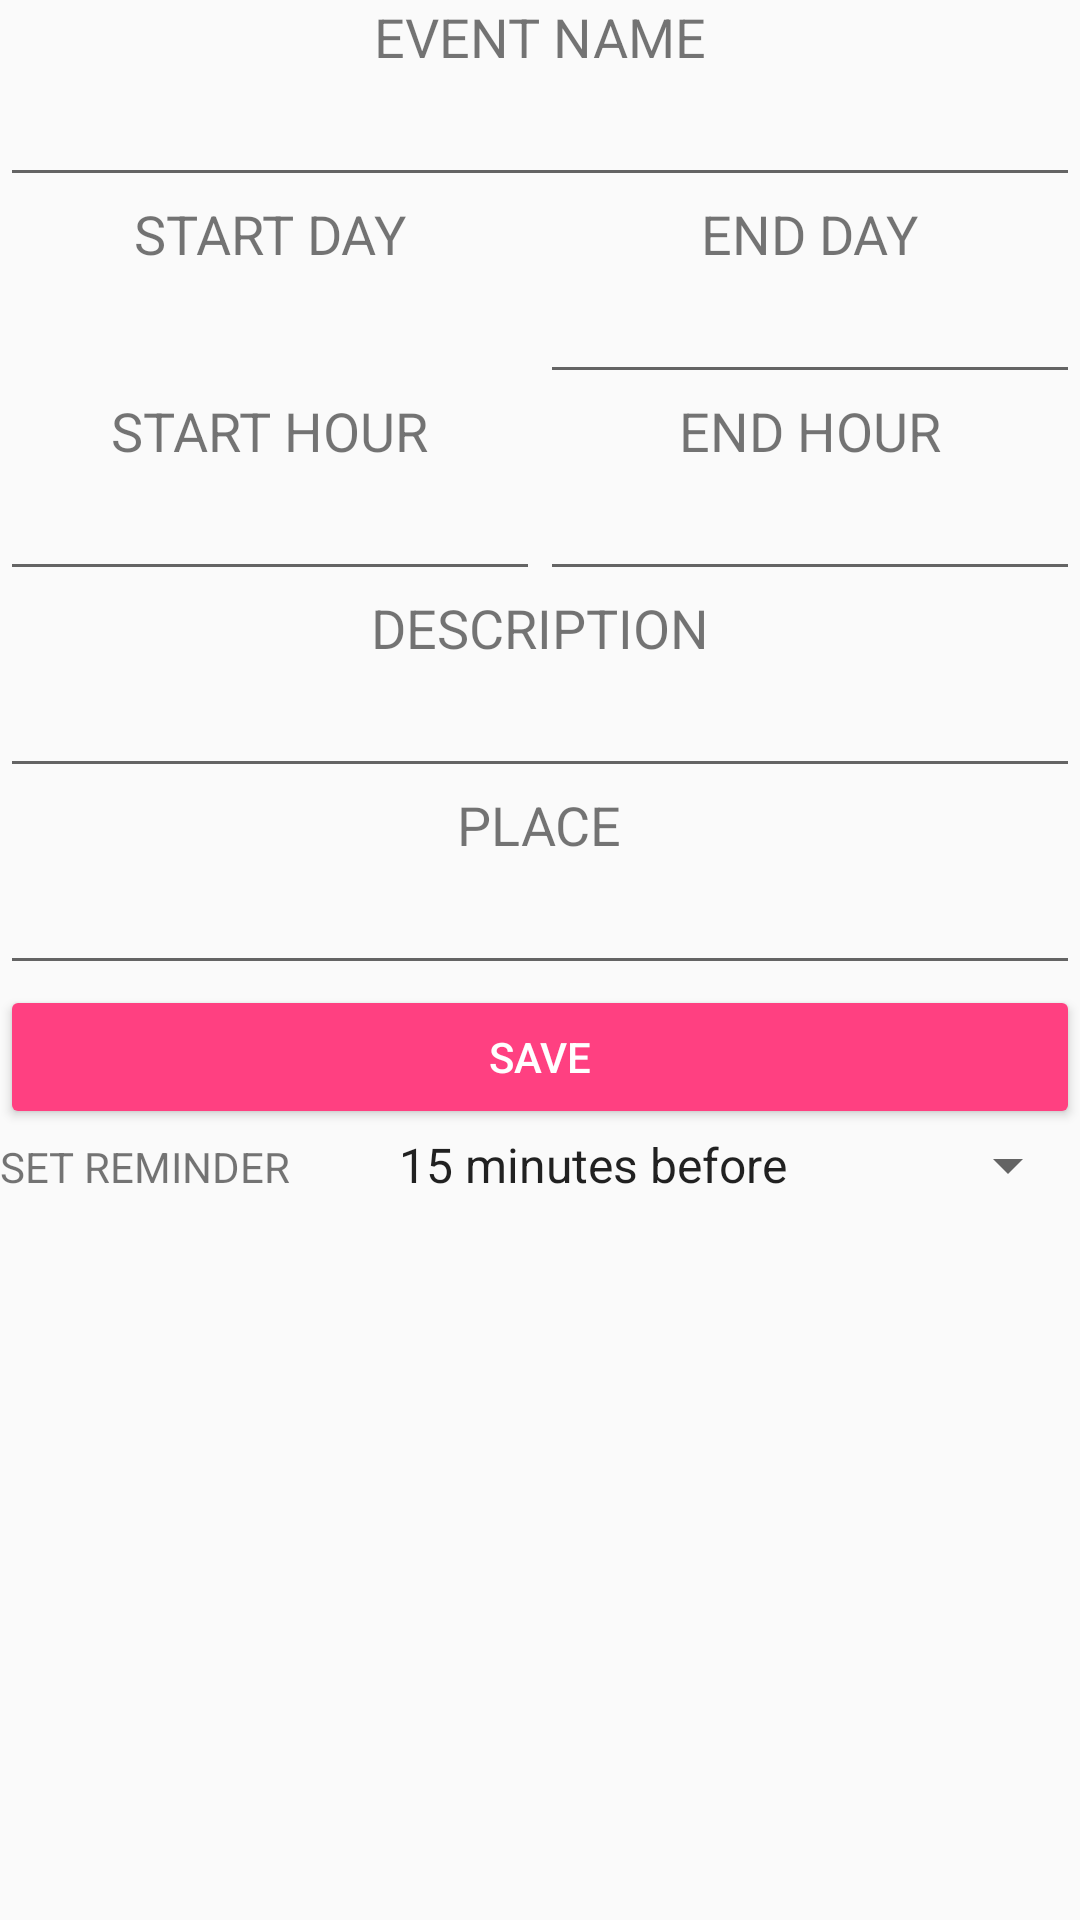

The Android layout XML behind this screen, and the referenced resources:
<!-- AndroidManifest.xml: application theme AppTheme -->
<!-- res/layout/event_layout.xml -->
<?xml version="1.0" encoding="utf-8"?>
<LinearLayout xmlns:android="http://schemas.android.com/apk/res/android"
    xmlns:tools="http://schemas.android.com/tools"
    android:orientation="vertical"
    android:layout_width="match_parent"
    android:layout_height="match_parent">

    <LinearLayout
        android:layout_width="match_parent"
        android:layout_height="wrap_content"
        android:orientation="vertical">

        <TextView
            android:id="@+id/eventNameTextView"
            android:layout_width="wrap_content"
            android:layout_height="wrap_content"
            android:layout_weight="1"
            android:textSize="@dimen/bigText"
            android:layout_gravity="center"
            android:text="@string/eventName" />

        <EditText
            android:id="@+id/eventNameEditText"
            android:layout_width="match_parent"
            android:layout_height="wrap_content"
            android:layout_weight="1"
            android:ems="10"
            android:textAlignment="center"
            android:inputType="textPersonName"
            android:text="" />
    </LinearLayout>


    <LinearLayout
        android:layout_width="match_parent"
        android:layout_height="wrap_content"
        android:orientation="horizontal">
        <LinearLayout
            android:layout_width="match_parent"
            android:layout_height="match_parent"
            android:layout_weight="1"
            android:layout_gravity="center"
            android:orientation="vertical">

            <TextView
                android:id="@+id/startDayTextView"
                android:layout_width="wrap_content"
                android:layout_height="wrap_content"
                android:layout_gravity="center"
                android:layout_weight="1"
                android:textSize="@dimen/bigText"
                android:text="@string/startDay" />

            <TextView
                android:id="@+id/startDayValueTextView"
                android:layout_width="match_parent"
                android:layout_height="wrap_content"
                android:layout_weight="1"
                android:editable="false"
                android:ems="10"
                android:focusable="false"
                android:textAlignment="center"
                android:inputType="time" />
        </LinearLayout>

        <LinearLayout
            android:layout_width="match_parent"
            android:layout_height="match_parent"
            android:layout_weight="1"
            android:orientation="vertical">

            <TextView
                android:id="@+id/endDayTextView"
                android:layout_width="wrap_content"
                android:layout_height="wrap_content"
                android:layout_weight="1"
                android:layout_gravity="center"
                android:textSize="@dimen/bigText"
                android:text="@string/endDay" />

            <EditText
                android:id="@+id/endDayEditText"
                android:layout_width="match_parent"
                android:layout_height="wrap_content"
                android:layout_weight="1"
                android:textAlignment="center"
                android:editable="false"
                android:ems="10"
                android:focusable="false"
                android:inputType="time" />

        </LinearLayout>

    </LinearLayout>

    <LinearLayout
        android:layout_width="match_parent"
        android:layout_height="wrap_content"
        android:orientation="horizontal">
        <LinearLayout
            android:layout_width="match_parent"
            android:layout_height="match_parent"
            android:layout_weight="1"
            android:layout_gravity="center"
            android:orientation="vertical">

            <TextView
                android:id="@+id/startHourTextView"
                android:layout_width="wrap_content"
                android:layout_height="wrap_content"
                android:layout_gravity="center"
                android:layout_weight="1"
                android:textSize="@dimen/bigText"
                android:text="@string/startHour" />

            <EditText
                android:id="@+id/startHourEditText"
                android:layout_width="match_parent"
                android:layout_height="wrap_content"
                android:layout_weight="1"
                android:editable="false"
                android:ems="10"
                android:focusable="false"
                android:textAlignment="center"
                android:inputType="time" />
        </LinearLayout>

        <LinearLayout
            android:layout_width="match_parent"
            android:layout_height="match_parent"
            android:layout_weight="1"
            android:orientation="vertical">

            <TextView
                android:id="@+id/endHourTextView"
                android:layout_width="wrap_content"
                android:layout_height="wrap_content"
                android:layout_weight="1"
                android:layout_gravity="center"
                android:textSize="@dimen/bigText"
                android:text="@string/endHour" />

            <EditText
                android:id="@+id/endHourEditText"
                android:layout_width="match_parent"
                android:layout_height="wrap_content"
                android:layout_weight="1"
                android:textAlignment="center"
                android:editable="false"
                android:ems="10"
                android:focusable="false"
                android:inputType="time" />

        </LinearLayout>

    </LinearLayout>

    <LinearLayout
        android:layout_width="match_parent"
        android:layout_height="wrap_content"
        android:orientation="vertical">

        <TextView
            android:id="@+id/descriptionTextView"
            android:layout_width="wrap_content"
            android:layout_height="wrap_content"
            android:layout_weight="1"
            android:layout_gravity="center"
            android:textSize="@dimen/bigText"
            android:text="@string/description" />

        <EditText
            android:id="@+id/descriptionEditText"
            android:layout_width="match_parent"
            android:layout_height="wrap_content"
            android:layout_weight="1"
            android:ems="100"
            android:textAlignment="center"
            android:inputType="textMultiLine"
            android:maxLines="10"
            android:text="" />
    </LinearLayout>

    <LinearLayout
        android:layout_width="match_parent"
        android:layout_height="wrap_content"
        android:orientation="vertical">

        <TextView
            android:id="@+id/placeTextView"
            android:layout_width="wrap_content"
            android:layout_height="wrap_content"
            android:layout_weight="1"
            android:layout_gravity="center"
            android:textSize="@dimen/bigText"
            android:text="@string/place" />

        <EditText
            android:id="@+id/placeEditText"
            android:layout_width="match_parent"
            android:layout_height="wrap_content"
            android:layout_weight="1"
            android:ems="100"
            android:textAlignment="center"
            android:inputType="textMultiLine"
            android:maxLines="10"
            android:text="" />
    </LinearLayout>

    <LinearLayout
        android:layout_width="match_parent"
        android:layout_height="wrap_content"
        android:orientation="horizontal">

        <android.support.v7.widget.AppCompatButton
            android:id="@+id/saveButton"
            style="@style/Widget.AppCompat.Button.Colored"
            android:layout_width="wrap_content"
            android:layout_height="wrap_content"
            android:layout_weight="1"
            android:text="@string/save" />

    </LinearLayout>

    <LinearLayout
        android:layout_width="match_parent"
        android:layout_height="wrap_content"
        android:orientation="horizontal">

        <TextView
            android:id="@+id/reminderTextView"
            android:layout_width="125dp"
            android:layout_height="wrap_content"
            android:text="@string/setReminder" />

        <Spinner
            android:id="@+id/reminderSpinner"
            android:layout_width="match_parent"
            android:layout_height="wrap_content"
            android:entries="@array/spinnerArray"
            android:layout_weight="1" />

    </LinearLayout>

</LinearLayout>
<!-- resources referenced by this layout -->
<resources>
  <string-array name="spinnerArray">
          <item>15 minutes before</item>
          <item>30 minutes before</item>
          <item>1 hour before</item>
          <item>2 hours before</item>
          <item>3 hours before</item>
          <item>6 hour before</item>
  
      </string-array>
  <dimen name="bigText">18sp</dimen>
  <string name="description">DESCRIPTION</string>
  <string name="endDay">END DAY</string>
  <string name="endHour">END HOUR</string>
  <string name="eventName">EVENT NAME</string>
  <string name="place">PLACE</string>
  <string name="save">SAVE</string>
  <string name="setReminder">SET REMINDER</string>
  <string name="startDay">START DAY</string>
  <string name="startHour">START HOUR</string>
  <style name="AppTheme" parent="Theme.AppCompat.Light.DarkActionBar">
          
          <item name="colorPrimary">@color/colorPrimary</item>
          <item name="colorPrimaryDark">@color/colorPrimaryDark</item>
          <item name="colorAccent">@color/colorAccent</item>
      </style>
  <color name="colorPrimary">#3F51B5</color>
  <color name="colorPrimaryDark">#303F9F</color>
  <color name="colorAccent">#FF4081</color>
</resources>
